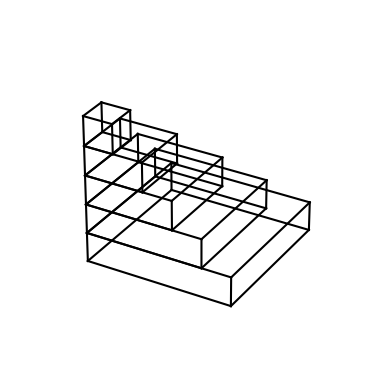

Python code for this plot:
import matplotlib.pyplot as plt
import numpy as np

fig, ax = plt.subplots(subplot_kw={'projection': '3d'})

for i in range(1, 6):
    vertices = np.array([
        [0, 0, i-1],
        [i, 0, i-1],
        [i, i, i-1],
        [0, i, i-1],
        [0, 0, i],
        [i, 0, i],
        [i, i, i],
        [0, i, i]
    ])

    edges = np.array([
        [0, 1],
        [1, 2],
        [2, 3],
        [3, 0],
        [4, 5],
        [5, 6],
        [6, 7],
        [7, 4],
        [0, 4],
        [1, 5],
        [2, 6],
        [3, 7]
    ])

    for edge in edges:
        ax.plot(vertices[edge, 0], vertices[edge, 1], vertices[edge, 2], color='black')

ax.set_xlim(-1, 6)
ax.set_ylim(-1, 6)
ax.set_zlim(0, 6)

# set the unit length of x and y be the same
ax.set_aspect("equal")

# invert the z-axis
ax.invert_zaxis()

# turn off axis
ax.axis('off')


plt.savefig('calculusNotes_figure_5.svg', format='svg', bbox_inches='tight', pad_inches=0)
